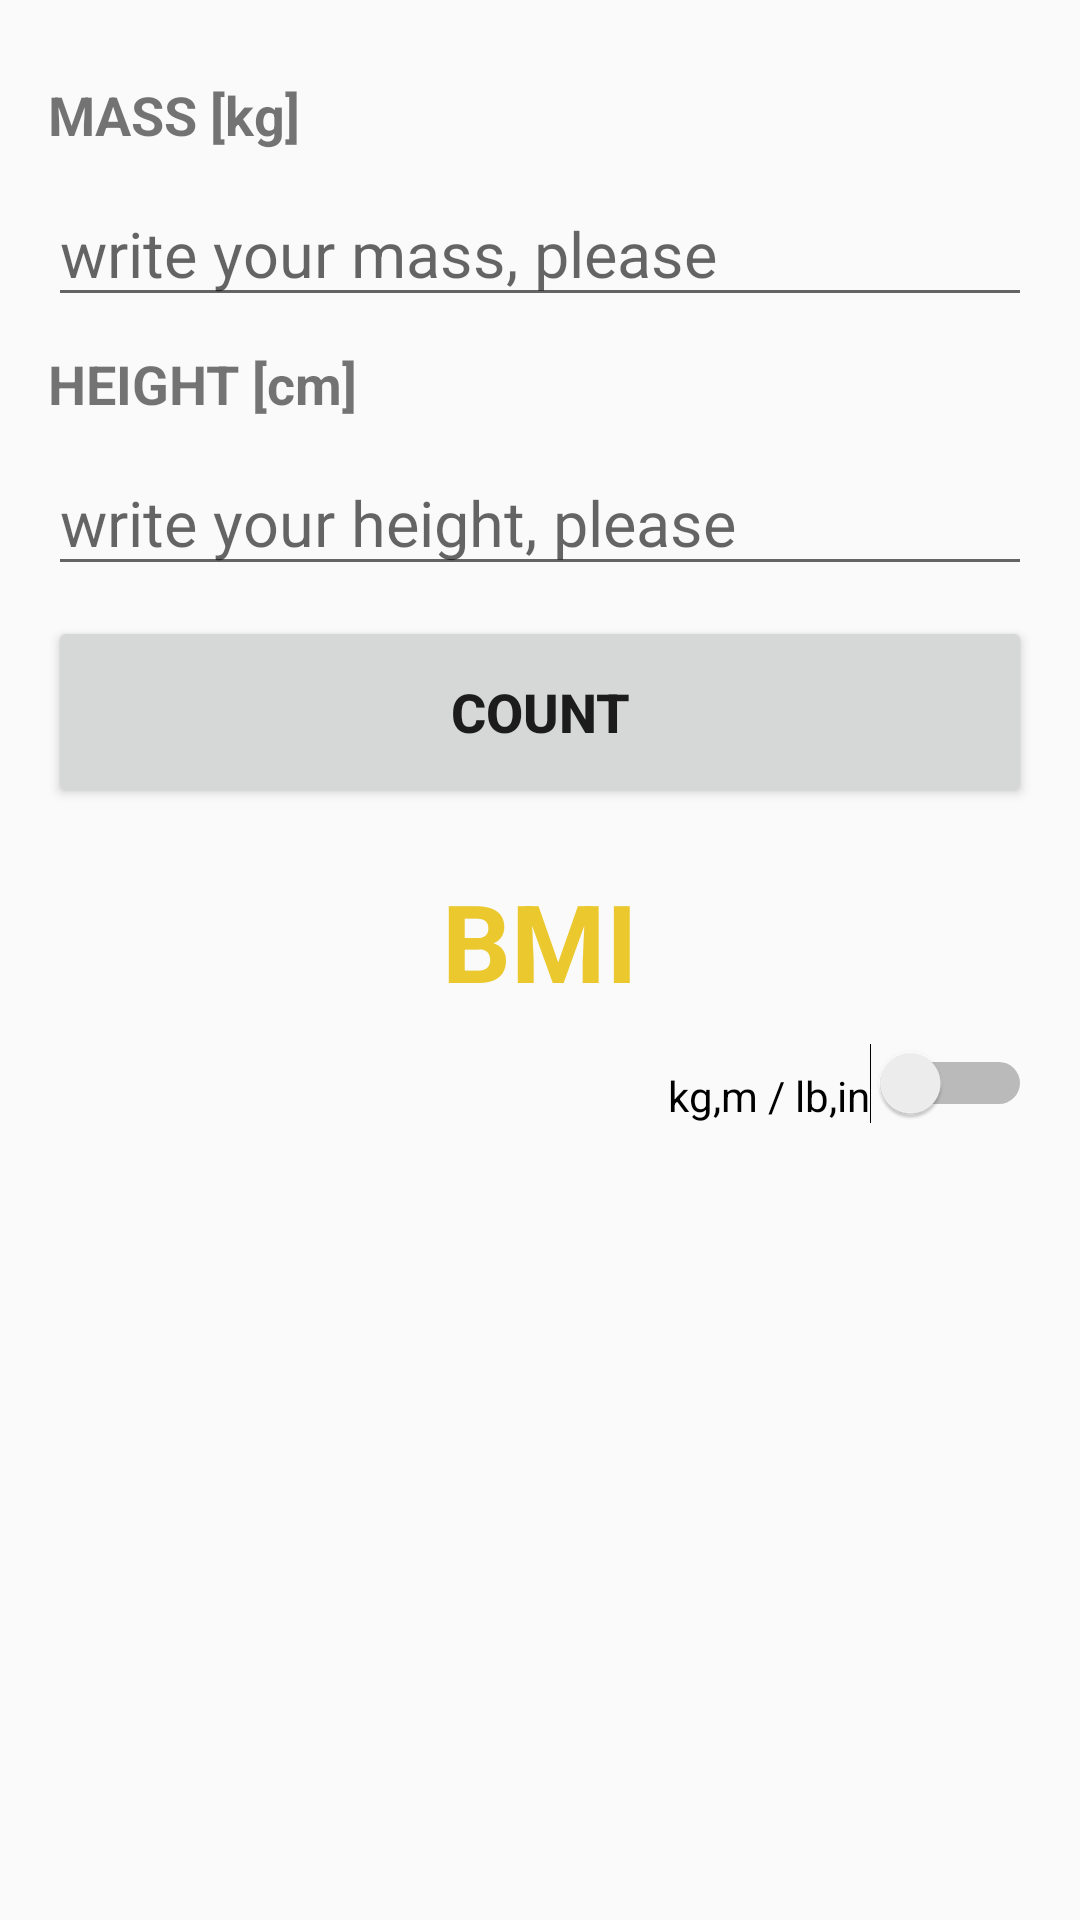

Produce the Android XML layout that renders to this screen, including the resource entries it uses.
<!-- AndroidManifest.xml: application theme AppTheme -->
<!-- res/layout/activity_bmi_main.xml -->
<?xml version="1.0" encoding="utf-8"?>
<ScrollView xmlns:android="http://schemas.android.com/apk/res/android"
    xmlns:app="http://schemas.android.com/apk/res-auto"
    xmlns:tools="http://schemas.android.com/tools"
    android:layout_width="match_parent"
    android:layout_height="match_parent"
    android:padding="16dp"
    tools:context="com.a190729.jakubgeron.bmi.BMImainActivity">

    <LinearLayout
        android:layout_width="match_parent"
        android:layout_height="match_parent"
        android:orientation="vertical">

        <TextView
            android:id="@+id/mass_text"
            android:layout_width="wrap_content"
            android:layout_height="wrap_content"
            android:layout_marginBottom="10dp"
            android:layout_marginTop="10dp"
            android:text="@string/mass_kg"
            android:textSize="@dimen/values_title"
            android:textStyle="bold"
            app:layout_constraintBottom_toBottomOf="parent"
            app:layout_constraintLeft_toLeftOf="parent"
            app:layout_constraintRight_toRightOf="parent"
            app:layout_constraintTop_toTopOf="parent"

            />

        <EditText
            android:id="@+id/mass"
            android:layout_width="match_parent"
            android:layout_height="wrap_content"

            android:hint="@string/mass_please"
            android:inputType="numberDecimal"
            android:textSize="@dimen/values_edit"

            />

        <TextView
            android:id="@+id/height_text"
            android:layout_width="wrap_content"
            android:layout_height="wrap_content"
            android:layout_marginBottom="10dp"
            android:layout_marginTop="10dp"
            android:text="@string/height_cm"
            android:textSize="18sp"
            android:textStyle="bold" />

        <EditText
            android:id="@+id/height"
            android:layout_width="match_parent"
            android:layout_height="wrap_content"

            android:hint="@string/height_please"
            android:inputType="numberDecimal"
            android:textSize="@dimen/values_edit"

            />

        <Button
            android:id="@+id/count"
            android:layout_width="match_parent"
            android:layout_height="64dp"
            android:layout_marginBottom="10dp"
            android:layout_marginTop="10dp"
            android:gravity="center"
            android:onClick="letCount"
            android:text="@string/count"
            android:textSize="18sp"
            android:textStyle="bold"

            />

        <TextView
            android:id="@+id/result"
            android:layout_width="match_parent"
            android:layout_height="wrap_content"
            android:layout_marginBottom="10dp"
            android:layout_marginTop="10dp"
            android:gravity="center"
            android:text="@string/bmi"
            android:textColor="@color/default_color"
            android:textAllCaps="true"
            android:textSize="@dimen/big_text"
            android:textStyle="bold" />

        <Switch
            android:id="@+id/mode_switch"
            android:layout_width="wrap_content"
            android:layout_height="wrap_content"
            android:layout_gravity="right"
            android:gravity="bottom"
            android:text="@string/mode_choice"
            android:textAppearance="?android:textAppearanceSmall"
            android:onClick="changeMode"
            />


    </LinearLayout>




</ScrollView>
<!-- resources referenced by this layout -->
<resources>
  <color name="default_color">#eac82e</color>
  <dimen name="big_text">36sp</dimen>
  <dimen name="values_edit">21sp</dimen>
  <dimen name="values_title">18sp</dimen>
  <string name="bmi">bmi</string>
  <string name="count">COUNT</string>
  <string name="height_cm">HEIGHT [cm]</string>
  <string name="height_please">write your height, please</string>
  <string name="mass_kg">MASS [kg]</string>
  <string name="mass_please">write your mass, please</string>
  <string name="mode_choice">kg,m / lb,in</string>
  <style name="AppTheme" parent="Theme.AppCompat.Light.DarkActionBar">
          
          <item name="actionBarStyle">@style/Widget.AppCompat.ActionBar</item>
          <item name="android:actionBarStyle">@style/Widget.AppCompat.ActionBar</item>
          <item name="colorPrimary">@color/colorPrimary</item>
          <item name="colorPrimaryDark">@color/colorPrimaryDark</item>
          <item name="colorAccent">@color/colorAccent</item>
      </style>
  <style name="Widget.AppCompat.ActionBar" parent="Widget.AppCompat.Light.ActionBar.Solid.Inverse">
          <item name="android:displayOptions"> showHome|useLogo </item>
          <item name="displayOptions"> showHome|useLogo </item>
      </style>
  <color name="colorPrimary">#686d89</color>
  <color name="colorPrimaryDark">#383f49</color>
  <color name="colorAccent">#d20b26</color>
</resources>
